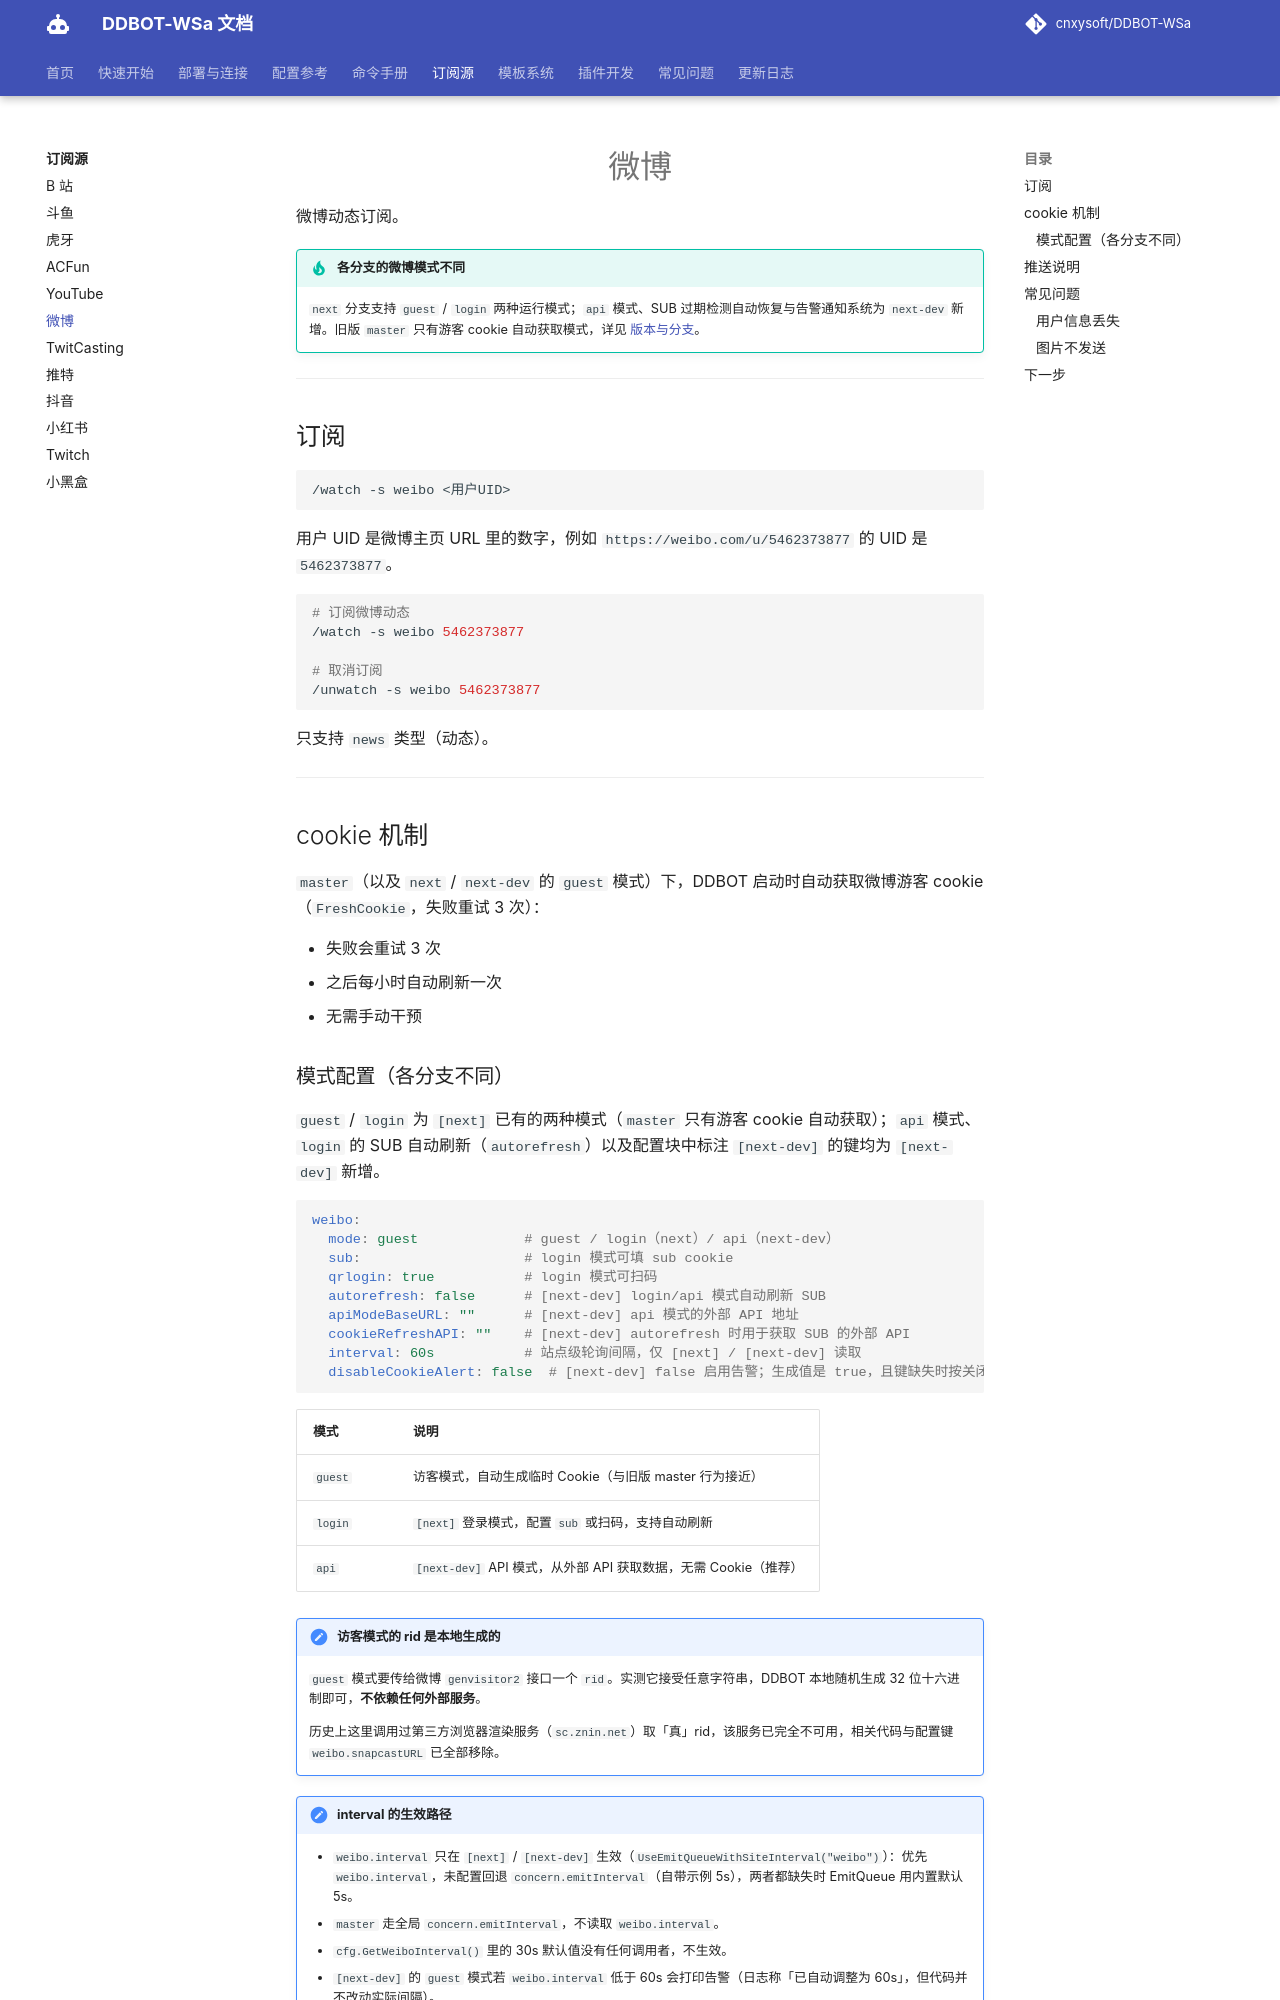

repository: kizunerwe/DDBOT-WSa-docs · page: sources/weibo/index.html · generator: mkdocs

# 微博

微博动态订阅。

!!! tip "各分支的微博模式不同"
    `next` 分支支持 `guest` / `login` 两种运行模式；`api` 模式、SUB 过期检测自动恢复与告警通知系统为 `next-dev` 新增。旧版 `master` 只有游客 cookie 自动获取模式，详见 [版本与分支](../deploy/branches.md)。

---

## 订阅

```
/watch -s weibo <用户UID>
```

用户 UID 是微博主页 URL 里的数字，例如 `https://weibo.com/u/5462373877` 的 UID 是 `5462373877`。

```bash
# 订阅微博动态
/watch -s weibo 5462373877

# 取消订阅
/unwatch -s weibo 5462373877
```

只支持 `news` 类型（动态）。

---

## cookie 机制

`master`（以及 `next` / `next-dev` 的 `guest` 模式）下，DDBOT 启动时自动获取微博游客 cookie（`FreshCookie`，失败重试 3 次）：

- 失败会重试 3 次
- 之后每小时自动刷新一次
- 无需手动干预
